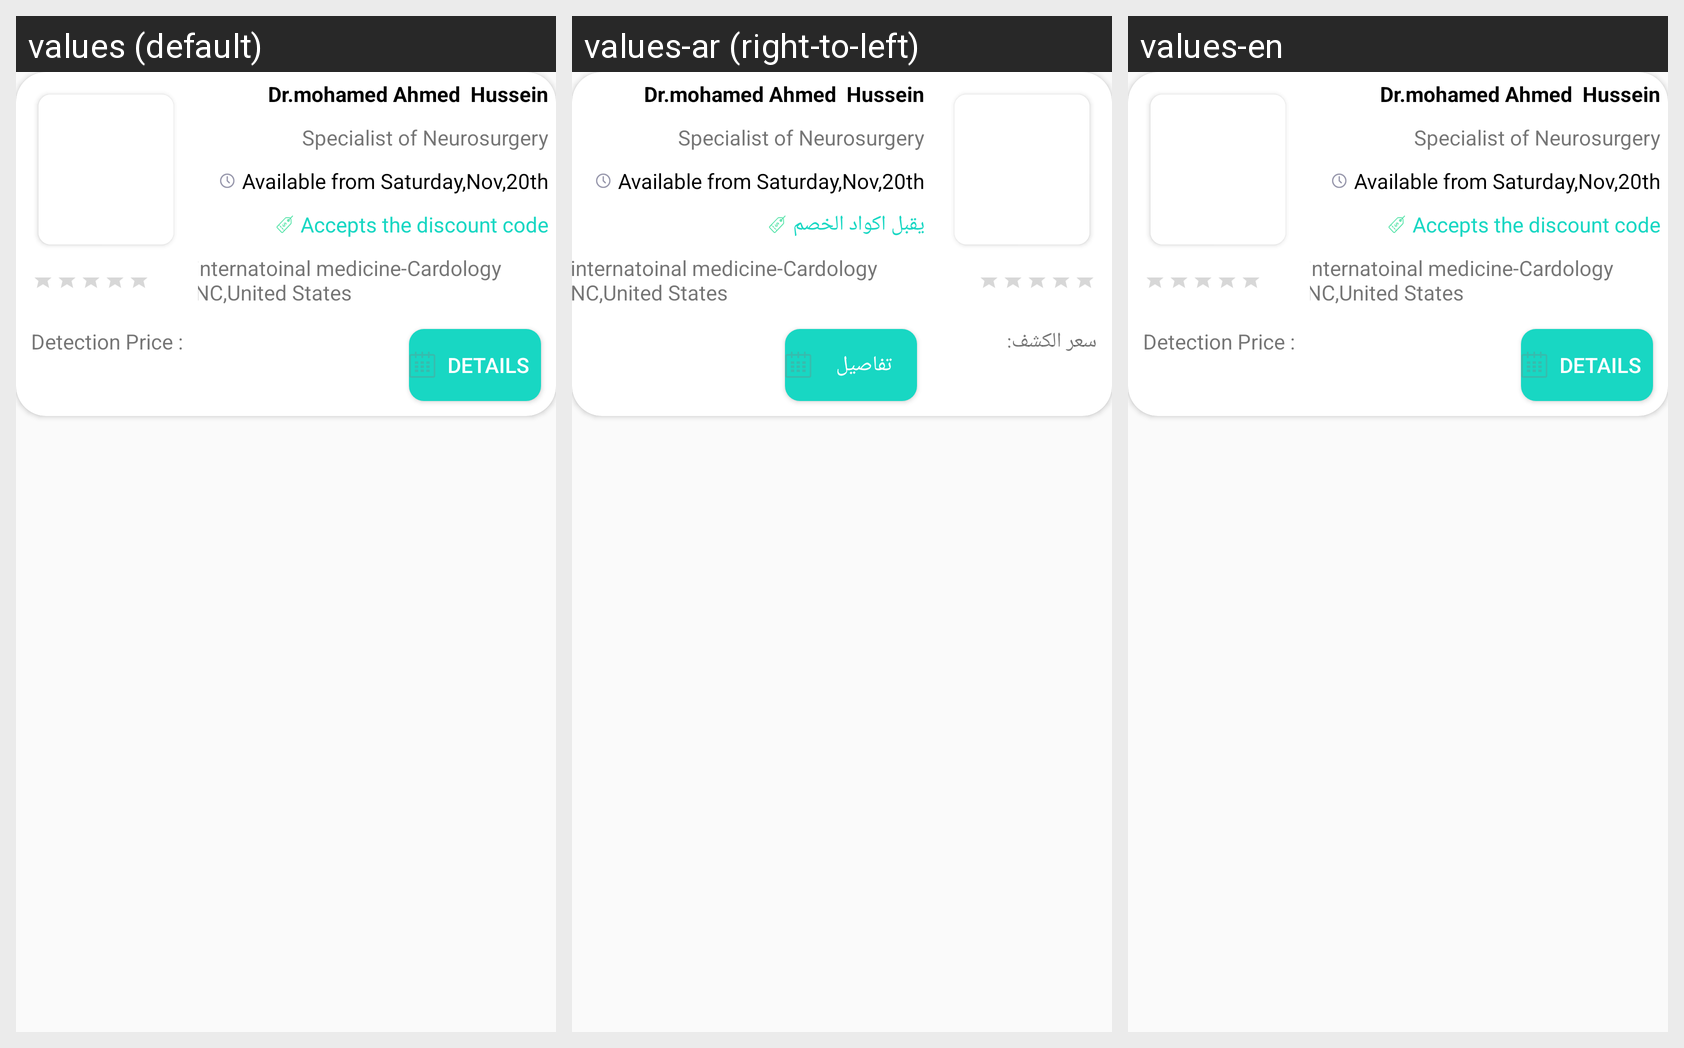

The same Android screen rendered under several of its app's locales, left to right. List the strings drawn on it with the default value and each locale's translation.
Android screen res/layout/doctor_search_by_area_and_speciality_result_item.xml rendered under 3 locales, left to right: values (default), values-ar (right-to-left), values-en. Device: Nexus 5 (rendered at 1080×1920; each locale shown at half size, 540×960, under a caption strip naming it); theme AppTheme.
Strings drawn on this screen, with the default value and each locale's value (text and hints the layout hard-codes, and strings that could not be matched under every locale, appear in the picture but are not listed):

Detection_Price
  values: Detection Price :
  values-ar: سعر الكشف:
  values-en: Detection Price :

Accepts_the_discount_code
  values: Accepts the discount code
  values-ar: يقبل اكواد الخصم
  values-en: Accepts the discount code

details
  values: Details
  values-ar: تفاصيل
  values-en: Details
